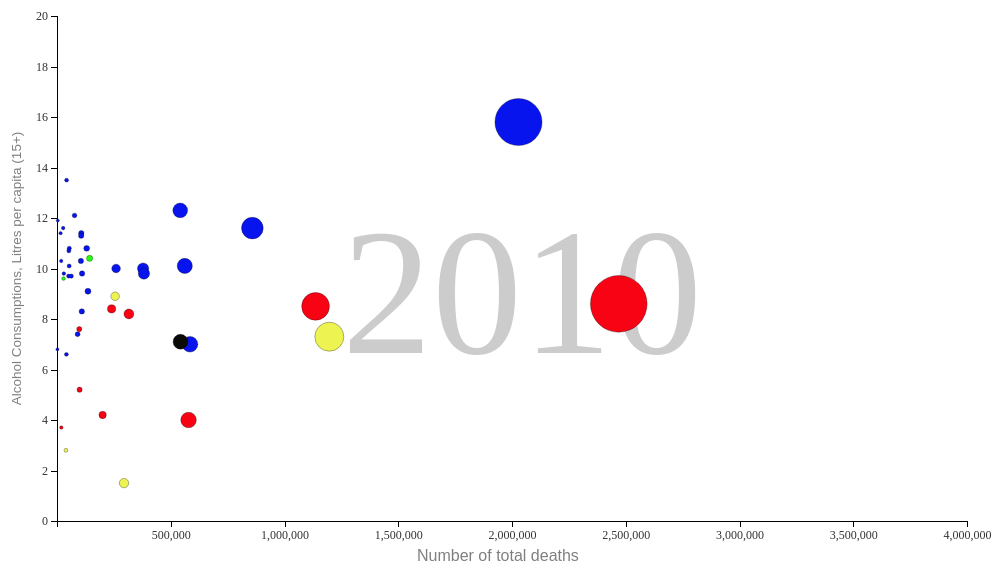
D3 v7 page, settled after 480 driven frames (8 s of simulated time); the page loaded 1 data file(s).


// ── javascript/scatter_plot.js
// Author: Ba Viet Anh Nguyen
// Create Date: 26/04/2024
// Lastest Update: 01/06/2024
// Define margins and dimensions for the SVG container
var margin = {
    top: 50,
    right: 20,
    bottom: 45,
    left: 50
};

var svg_outer_width = 1000; // outer width of the svg canvas
var svg_outer_height = 600; // outer height of the svg canvas
var svg_width = svg_outer_width - margin.left - margin.right; // width of svg canvas
var svg_height = svg_outer_height - margin.top - margin.bottom; // height of svg canvas
var padding = 10; // padding

// Append SVG container to the scatterplot div
var svg = d3.select("#scatterplot") //select the id with value 'scatterplot'
    .append("svg") 
    .attr("width", svg_outer_width) //set the outer width of the svg 
    .attr("height", svg_outer_height) // set the outer height of the svg
    .attr("class", "svgg") // Assign a class 'svgg' to the SVG for styling in CSS
    .append("g") // Append a group element to the SVG
    .attr("transform", "translate(" + margin.left + "," + margin.top + ")"); // Translate the group element according to the margins

// Define tooltip for displaying information on hover
var tooltip = d3.select("body").append("div") // Append a div element to the body for the tooltip
    .attr("class", "tooltip") // assign a class 'tooltip' to the div for styling in CSS
    .style("opacity", 0);

// Initial display year
var display_year = 2010;
// Initialize as an array for regionSelect in order to choose more than one region filter
var regionSelect = [];

// Function to adjust the visibility of play, pause, and reset buttons
function adjust_button(id) {
    if (id == 'play') {
        document.getElementById("play").style.visibility = "hidden"; // If play button is pressed, hide the play button and show the pause button, hide reset button
        document.getElementById("pause").style.visibility = "visible";
        document.getElementById("reset").style.visibility = "hidden";
    } else if (id == 'pause') {
        document.getElementById("pause").style.visibility = "hidden"; // If pause button is pressed, hide the pause button and show play and reset buttons
        document.getElementById("play").style.visibility = "visible";
        document.getElementById("reset").style.visibility = "visible";
    } else if (id == 'reset') {
        display_year = 2010; // If reset button is pressed, reset display_year to 2010, reset slider and scatter plot, show play button
        document.getElementById("pause").style.visibility = "hidden";
        document.getElementById("play").style.visibility = "visible";
        regionSelect = []; // Clear the region selection
        generateChart(); // Regenerate the chart with the default year
        slidermove(2010); // Update the slider to the default year
        document.getElementById("year").value = "2010"; // Reset the slider value to 2010
        document.getElementById("reset").style.visibility = "hidden"; // Hide the reset button
    }
}

// Function to clear the region filter
function clearFilter() {
    regionSelect = []; // Clear all the region selection
    generateChart(); // Regenerate the chart without any region filter
}

// Function to filter data based on the selected year
function filterYear(value) {
    return (value.Year == display_year); // Return true if the data point's year matches the selected display year
}

// Define scales for the axes and circle radius
var xScale = d3.scaleLinear().domain([0, 4000000]).range([0, svg_width - padding * 2]); // Define xScale
var yScale = d3.scaleLinear().domain([0, 20]).range([svg_height,0]); // Define yScale
var rScale = d3.scaleLinear().domain([0, 4000000]).range([1.5, 45]); // Define rScale

// Define axes
// define xAxis
var xAxis = d3.axisBottom(xScale)
    .ticks(8)
    .tickFormat(function (d) {
        if (d === 0) {
            return '';
        }
        return d3.format(",d")(d); // If the tick value is 0 and it's on the x-axis, return an empty string to avoid displaying the zero
    });
// define yAxis
var yAxis = d3.axisLeft(yScale)
    .ticks(8)
    .tickFormat(function (d) {
        if (d === 0) {
            return '0';
        }
        return d3.format(",d")(d); // If the tick value is 0 and it's on the y-axis, return '0'
    });

// Append x-axis label
svg.append("text")
    .attr("x", svg_width / 3 + margin.left) // set the x position for the label
    .attr("y", svg_height + margin.bottom - 5) // set the y position for the label
    .style("text-anchor", "centre") // centre the title of the x axis
    .attr("font-family", "Arial") // font for the label
    .text("Number of total deaths") // title
    .attr("opacity", 0.5);

// Append y-axis label
svg.append("text")
    .attr("transform", "rotate(-90)") // Rotate the text 90 degrees counterclockwise
    .attr("y", 0 - margin.left) // Set the y position for the label (after rotation)
    .attr("x", 0 - (svg_height / 2)) // Set the x position for the label (after rotation)
    .attr("dy", "1em") // Set the dy (offset) for the text positioning
    .attr("opacity", 0.5)
    .attr("font-size", "13.5px") // title size
    .attr("font-family", "Arial") // title font
    .style("text-anchor", "middle") // title at the middle
    .text("Alcohol Consumptions, Litres per capita (15+)");

// Append x-axis and y-axis to the SVG
svg.append("g")
    .attr("class", "x axis") // Add class for x-axis for styling
    .attr("transform", "translate(0," + svg_height + ")") // Position the x-axis at the bottom of the SVG
    .call(xAxis); // Call the xAxis function to create the x-axis

svg.append("g")
    .attr("class", "y axis") // Add class for y-axis for styling
    .call(yAxis); // Call the yAxis function to create the y-axis

// Append the display year text in the center of the scatter plot
svg.append("text")
    .attr("y", svg_height / 1.5) // set the y position for the display year
    .attr("x", svg_width / 2) // set the y position for the display year
    .style("text-anchor", "middle") // Center the text
    .attr("id", "year") // Set the ID for the display year text element
    .attr("class", "year") // Add class for the display year text for styling
    .attr("opacity", 0.5)
    .text(display_year); // Set the initial display year text

// Define color scale for different regions
var fill = d3.scaleOrdinal()
    .domain(["Asia", "Oceania", "Europe", "Africa", "America"])
    .range(["#edf350", "#20fe08", "#0814ee", "#0a0a04", "#f80314"]); // corresponding exactly with the color selected in filter button

// Function to filter data based on the selected region
function regionFilter(value) {
    if (regionSelect.length === 0)
        return true; // if no region selected, return all the data
    else
        return regionSelect.includes(value.Region); // Otherwise, return data only for the selected regions
}

// Function to handle region selection from the legend
function legend(value) {
    if (regionSelect.includes(value)) {
        regionSelect = regionSelect.filter(region => region !== value); // If the region is already selected, remove it from the array
    } else {
        regionSelect.push(value); // Otherwise, add it to the array
    }
    generateChart();
}

// Function to generate and update the scatter plot
function generateChart() {
    var filtered_dataset = dataset.filter(filterYear).filter(regionFilter); // Filter dataset based on selected year and regions

    var circles = svg.selectAll(".data_circles") // Select all existing circle elements
        .data(filtered_dataset, function (d) { return d.Country; }); // Bind filtered data to circles, key by Country

    // transition for existing circle
    circles.transition() // Apply transitions to existing circles
        .duration(1000) // Set transition duration to 1000ms
        .ease(d3.easeLinear) // Use linear easing function for transition
        .attr("cx", function (d) { return xScale(d.total_of_deaths); }) // Set x position based on total_of_deaths
        .attr("cy", function (d) { return yScale(d.alcohol_consumptions); }) // Set y position based on alcohol_consumptions
        .attr("r", function (d) { return rScale(d.total_of_deaths); }) // Set radius based on total_of_deaths
        .style("stroke", "black") // Set circle stroke color to black
        .style("stroke-width", 1) // Set circle stroke width to 1
        .attr("opacity", 1) // Set circle opacity to 1
        .style("stroke-opacity", 0.3) // Set circle stroke opacity to 0.3
        .attr("fill", function (d) { return fill(d.Region); }); // Set circle fill color based on Region

    // Select the year text element
    svg.select("#year")
        .attr("y", svg_height / 1.5) // Set y position for the year text
        .attr("x", svg_width / 2) // Set x position for the year text
        .style("text-anchor", "middle") // Center the text horizontally
        .attr("class", "year") // Add class 'year' for styling
        .text(display_year); // Set the text to the current display year

    // Handle new data points
    circles.enter()
        .append("circle") // Append a new circle element
        .attr("class", "data_circles") // Add class 'data_circles' for styling
        .attr("cx", function (d) { return xScale(d.total_of_deaths); }) // Set x position based on total_of_deaths
        .attr("cy", function (d) { return yScale(d.alcohol_consumptions); }) // Set y position based on alcohol_consumptions
        .attr("r", function (d) { return rScale(d.total_of_deaths); }) // Set radius based on total_of_deaths
        .attr("stroke-opacity", 0.3) // Set stroke opacity to 0.3
        .attr("fill", function (d) { return fill(d.Region); }) // Set fill color based on Region
        .attr("opacity", 1) // Set opacity to 1
        .style("stroke", "black") // Set stroke color to black
        .on("mouseover", function (event, d) { // Add mouseover event
            tooltip.transition() // Apply transition to tooltip
                .duration(200) // Set transition duration to 200ms
                .style("opacity", .9); // Set tooltip opacity to 0.9
            tooltip.html("Country: " + d.Country + "<br/>Region: " + d.Region + "<br/>Total Deaths: " + d3.format(",")(d.total_of_deaths) + "<br/>Alcohol Consumption: " + d.alcohol_consumptions + " litres per capita") // Set tooltip content
                .style("left", (event.pageX + 5) + "px") // Set tooltip left position
                .style("top", (event.pageY - 28) + "px"); // Set tooltip top position
            d3.selectAll(".data_circles").classed("blur", true); // Add 'blur' class to all circles
            d3.select(this).classed("blur", false); // Remove 'blur' class from the hovered circle
        })
        .on("mouseout", function (d) { // Add mouseout event
            tooltip.transition() // Apply transition to tooltip
                .duration(500) // Set transition duration to 500ms
                .style("opacity", 0); // Set tooltip opacity to 0
            d3.selectAll(".data_circles").classed("blur", false); // Remove 'blur' class from all circles
        });

    // Remove circles that are no longer in the data
    circles.exit().remove();
}

// Load data from CSV and generate initial chart
d3.csv("data/data_integrated.csv").then(function (data) {
    data.forEach(function (d) {
        d.Year = +d.Year; // Convert Year to a number
        d.alcohol_consumptions = +d.alcohol_consumptions; // Convert alcohol_consumptions to a number
        d.total_of_deaths = +d.total_of_deaths; // Convert total_of_deaths to a number
        d.Region = d.Region.trim(); // Ensure there's no extra whitespace in the region names
    });
    dataset = data; // Assign the loaded and processed data to the global variable dataset
    generateChart();
}).catch(function (error) {
    console.log("Error loading data:", error);
});

// Event listener for pause button to stop the animation
d3.selectAll(".pause_button")
    .on("click", function (d) {
        clearInterval(playInterval);
    });

// Function to handle the play button click and animate the chart over years
var playInterval; // Variable to store the interval ID for the animation
d3.select(".play_button") // Select the play button
    .on("click", function () { // Add click event listener to the play button
        playInterval = setInterval(function () { // Start the interval for the animation
            if (display_year < 2021) {
                display_year++; // If the display year is less than 2021, increment the display year
            }
            if (display_year > 2021) {
                display_year = 2010; // If the display year exceeds 2021, reset the display year to 2010
            }
            document.getElementById("year").value = display_year; // Update the year slider to the current display year
            generateChart(); // Generate the chart with the updated display year
        }, 500); // Set the interval to 500 milliseconds
    });

// Function to handle slider movement and update the chart based on the selected year
function slidermove(value) { // Function to handle slider movement
    document.getElementById("pause").style.visibility = "hidden"; // Hide the pause button
    document.getElementById("play").style.visibility = "visible"; // Show the play button
    display_year = value; // Set the display year to the slider value
    generateChart(); // Generate the chart with the updated display year
    clearInterval(playInterval); // Clear the play interval to stop the animation
    document.getElementById("reset").style.visibility = "visible"; // Show the reset button
}


### data: data/data_integrated.csv
COU, Country, Year, alcohol_consumptions, total_of_deaths, Region
AUS, Australia, 2010, 10.4, 143473, Oceania
AUS, Australia, 2011, 10.2, 146932, Oceania
AUS, Australia, 2012, 10, 147098, Oceania
AUS, Australia, 2013, 9.9, 147678, Oceania
AUS, Australia, 2014, 9.7, 153580, Oceania
AUS, Australia, 2015, 9.8, 159052, Oceania
AUS, Australia, 2016, 9.5, 158504, Oceania
AUS, Australia, 2017, 9.5, 161083, Oceania
AUT, Austria, 2010, 12.1, 77199, Europe
AUT, Austria, 2011, 11.9, 76479, Europe
AUT, Austria, 2012, 12.1, 79436, Europe
AUT, Austria, 2013, 11.9, 79526, Europe
AUT, Austria, 2014, 12.2, 78252, Europe
AUT, Austria, 2015, 11.2, 83073, Europe
AUT, Austria, 2016, 11.4, 80669, Europe
AUT, Austria, 2017, 11.3, 83270, Europe
AUT, Austria, 2018, 11.3, 83975, Europe
AUT, Austria, 2019, 11.6, 83386, Europe
AUT, Austria, 2020, 11.3, 91599, Europe
AUT, Austria, 2021, 11.1, 91962, Europe
BEL, Belgium, 2010, 10.3, 105152, Europe
BEL, Belgium, 2011, 10.1, 104292, Europe
BEL, Belgium, 2012, 10.1, 109076, Europe
BEL, Belgium, 2013, 10.3, 109334, Europe
BEL, Belgium, 2014, 10.6, 104755, Europe
BEL, Belgium, 2015, 10.4, 110541, Europe
BEL, Belgium, 2016, 9.4, 108097, Europe
BEL, Belgium, 2017, 9.3, 109666, Europe
BEL, Belgium, 2018, 9.2, 110693, Europe
CAN, Canada, 2010, 8.4, 240075, America
CAN, Canada, 2011, 8.2, 242074, America
CAN, Canada, 2012, 8.3, 246596, America
CAN, Canada, 2013, 8.2, 252338, America
CAN, Canada, 2014, 8, 258821, America
CAN, Canada, 2015, 8, 264333, America
CAN, Canada, 2016, 8.1, 267213, America
CAN, Canada, 2017, 8.2, 276689, America
CAN, Canada, 2018, 8.2, 283706, America
CAN, Canada, 2019, 8, 284082, America
CZE, Czechia, 2010, 11.4, 106844, Europe
CZE, Czechia, 2011, 11.5, 106848, Europe
CZE, Czechia, 2012, 11.6, 108189, Europe
CZE, Czechia, 2013, 11.5, 109160, Europe
CZE, Czechia, 2014, 11.9, 105665, Europe
CZE, Czechia, 2015, 11.5, 111173, Europe
CZE, Czechia, 2016, 11.7, 107750, Europe
CZE, Czechia, 2017, 11.6, 111443, Europe
CZE, Czechia, 2018, 11.8, 112920, Europe
CZE, Czechia, 2019, 11.9, 112362, Europe
CZE, Czechia, 2020, 11.6, 129289, Europe
CZE, Czechia, 2021, 11.6, 139891, Europe
DNK, Denmark, 2010, 10.8, 54027, Europe
DNK, Denmark, 2011, 11, 52205, Europe
DNK, Denmark, 2012, 9.8, 52011, Europe
DNK, Denmark, 2013, 10, 52182, Europe
DNK, Denmark, 2014, 10.1, 50993, Europe
DNK, Denmark, 2015, 9.9, 52224, Europe
DNK, Denmark, 2016, 10, 52490, Europe
DNK, Denmark, 2017, 9.7, 52943, Europe
DNK, Denmark, 2018, 9.7, 54860, Europe
... 399 more rows